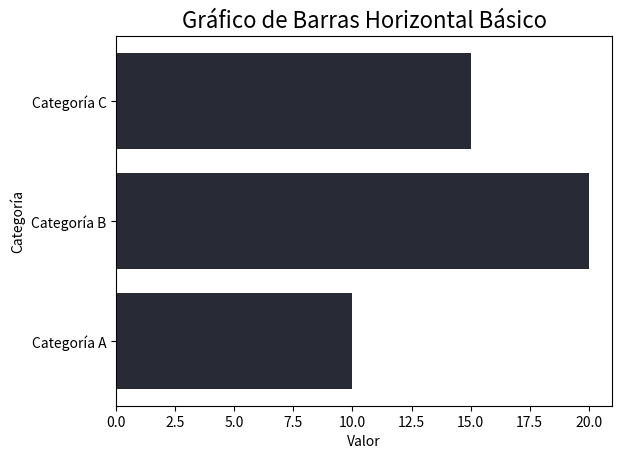

Write Python code to recreate this figure.
import matplotlib.pyplot as plt

# Datos
categorias = ['Categoría A', 'Categoría B', 'Categoría C']  # Nombres de las categorías
valores = [10, 20, 15]  # Valores correspondientes a cada categoría

# Crear la gráfica de barras horizontal con color personalizado
plt.barh(categorias, valores, color='#282a36')  # Usando el código hexadecimal para el color 'dracula'

# Añadir título
plt.title('Gráfico de Barras Horizontal Básico', fontsize=16)

# Etiquetas de los ejes
plt.xlabel('Valor')
plt.ylabel('Categoría')

# Mostrar la gráfica
plt.show()
